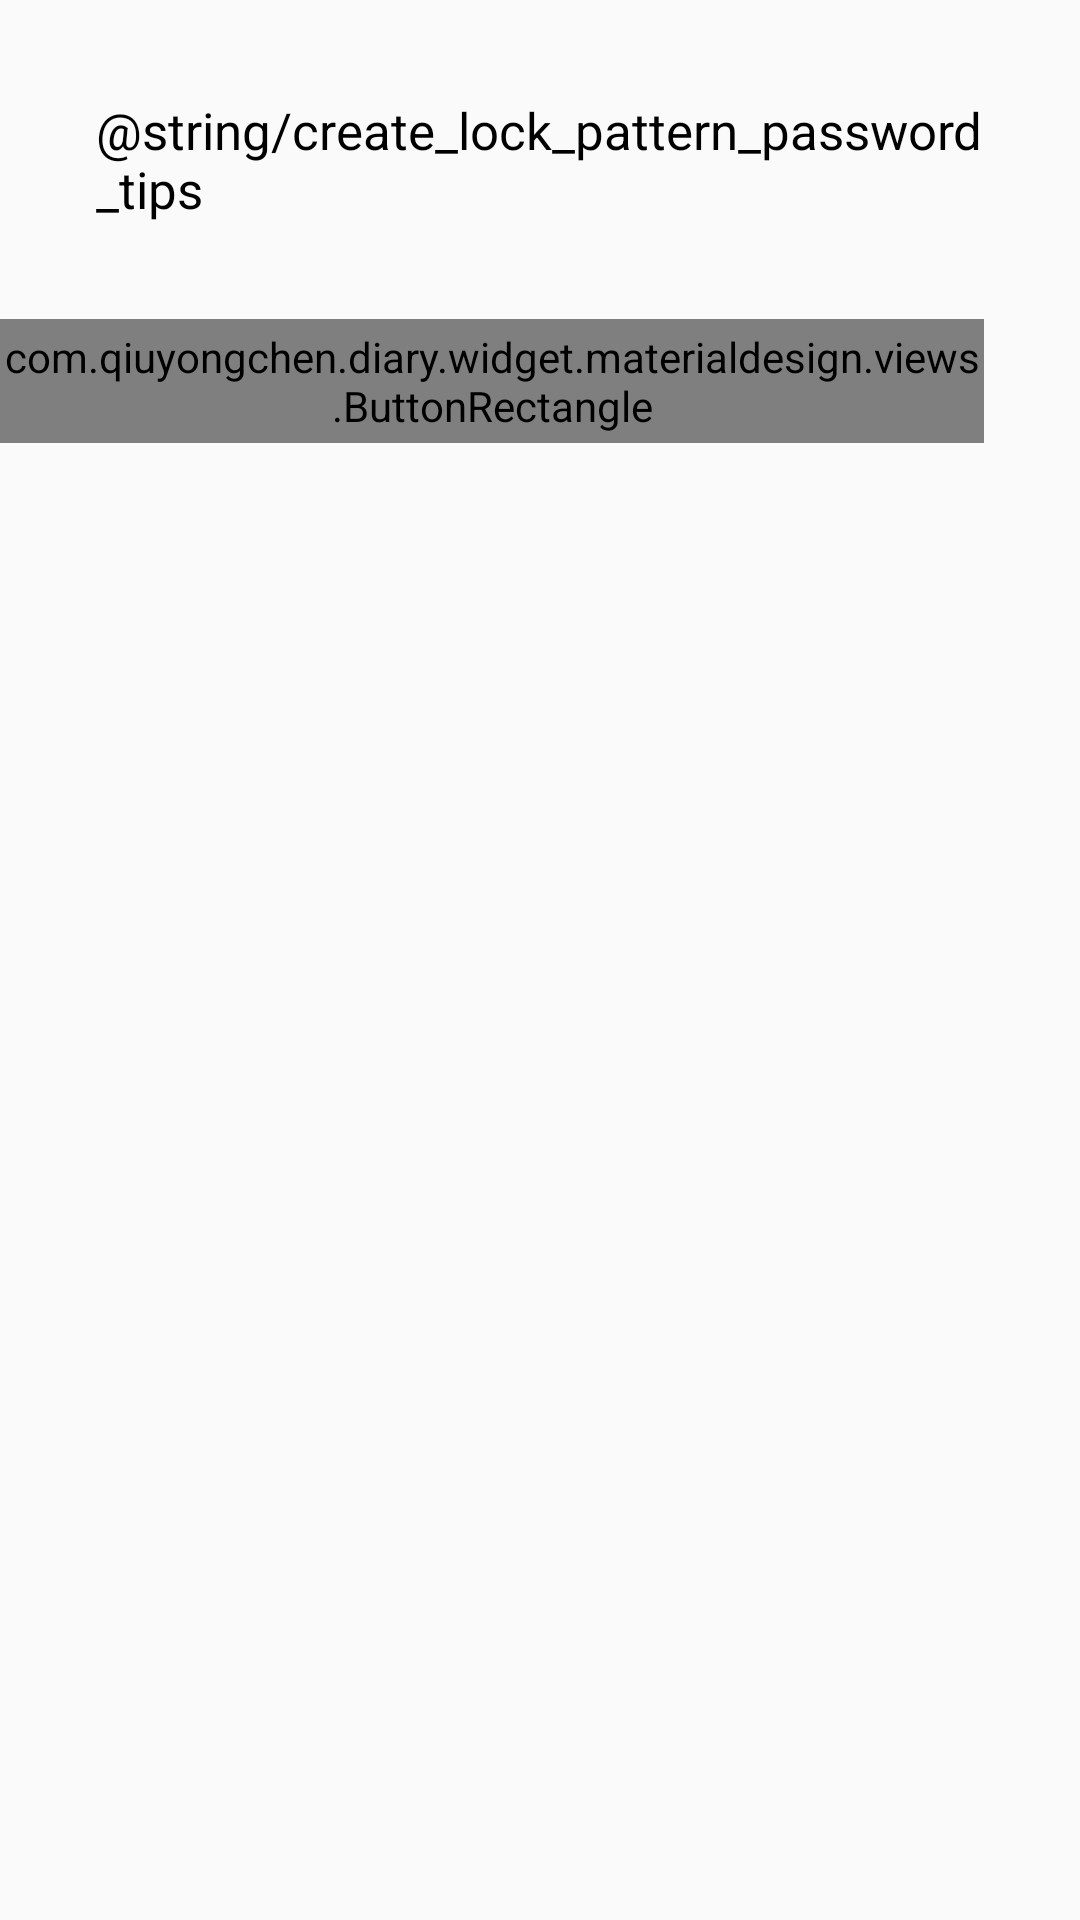

Produce the Android XML layout that renders to this screen, including the resource entries it uses.
<!-- AndroidManifest.xml: application theme AppTheme -->
<!-- res/layout/activity_lock_pattern_create_password.xml -->
<?xml version="1.0" encoding="utf-8"?>
<RelativeLayout xmlns:android="http://schemas.android.com/apk/res/android"
    android:layout_width="match_parent"
    android:layout_height="match_parent"
    android:orientation="vertical">

    <TextView
        android:id="@+id/textView"
        android:layout_width="wrap_content"
        android:layout_height="wrap_content"
        android:layout_alignParentTop="true"
        android:layout_centerHorizontal="true"
        android:layout_margin="32dp"
        android:text="@string/create_lock_pattern_password_tips"
        android:textColor="?attr/primaryTextColor"
        android:textSize="17sp" />

    <EditText
        android:id="@+id/editText"
        style="@style/Base.V12.Widget.AppCompat.EditText"
        android:layout_width="wrap_content"
        android:layout_height="wrap_content"
        android:layout_alignLeft="@+id/textView"
        android:layout_alignStart="@+id/textView"
        android:layout_below="@+id/textView"
        android:ems="10"
        android:inputType="numberPassword"
        android:textColorLink="?attr/primaryTextColor" />

    <com.example.diary.widget.materialdesign.views.ButtonRectangle
        android:id="@+id/button_accept"
        android:layout_width="wrap_content"
        android:layout_height="wrap_content"
        android:layout_alignBottom="@+id/editText"
        android:layout_alignEnd="@+id/textView"
        android:layout_alignRight="@+id/textView"
        android:layout_below="@+id/textView"
        android:text="@string/confirm_three" />

</RelativeLayout>
<!-- resources referenced by this layout -->
<resources>
  <style name="AppTheme" parent="Theme.AppCompat.Light.NoActionBar">
          <item name="colorPrimary">@color/default_primary_color</item>
          <item name="colorPrimaryDark">@color/default_primary_color</item>
          <item name="colorAccent">@color/accent_color</item>
  
          <item name="iconTextColor">@color/text_primary_color</item>
          <item name="primaryTextColor">@color/primary_text_color</item>
          <item name="secondaryTextColor">@color/secondary_text_color</item>
          <item name="iconLeft">@drawable/ic_left_100_white</item>
          <item name="iconSetting">@drawable/ic_settings_512_white</item>
  
          <item name="stickyListHeadersListViewStyle">@style/Widget.AppCompat.ListView</item>
      </style>
  <color name="default_primary_color">#4DD298</color>
  <color name="accent_color">#03A9F4</color>
  <color name="text_primary_color">#FFFFFF</color>
  <color name="primary_text_color">#000000</color>
  <color name="secondary_text_color">#717171</color>
  <!-- drawable ic_left_100_white: png bitmap (drawable-xxxhdpi, 770 bytes) -->
  <!-- drawable ic_settings_512_white: png bitmap (drawable-xxxhdpi, 14597 bytes) -->
</resources>
